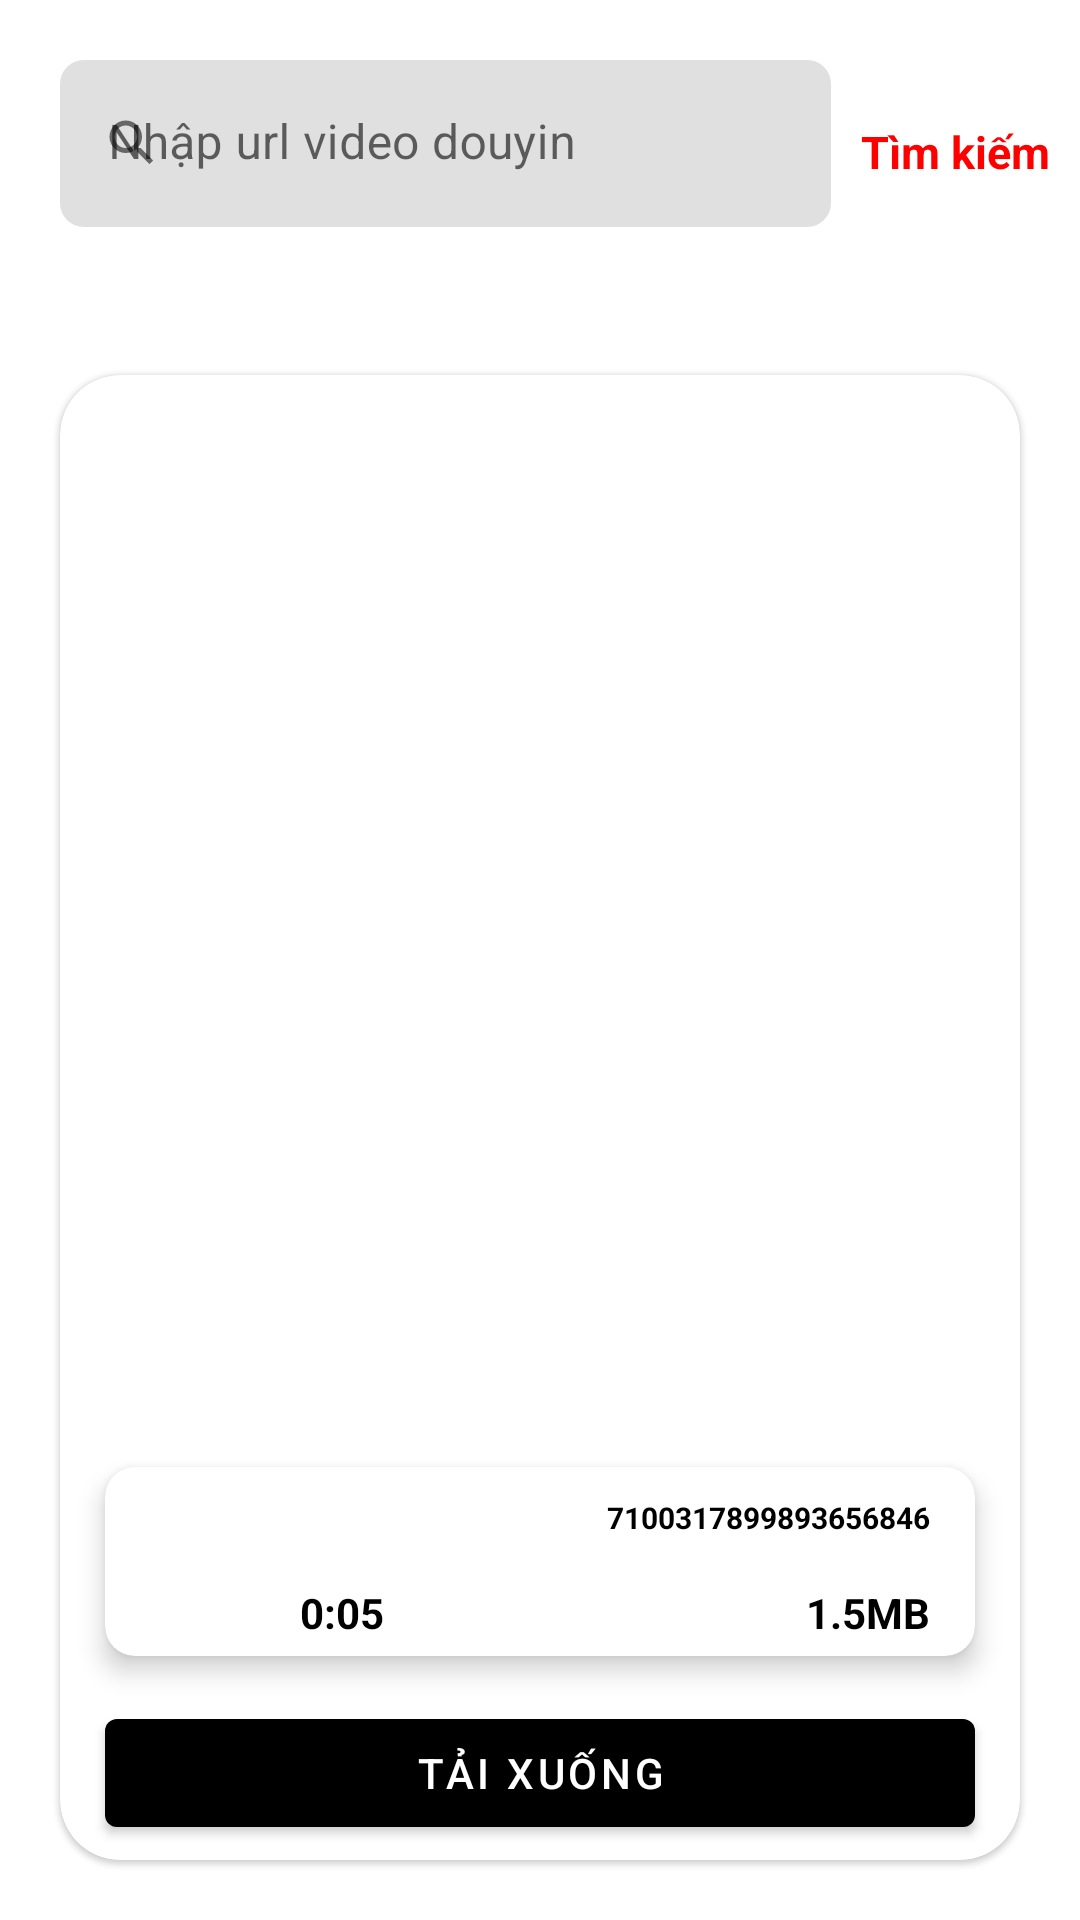

Here is an Android app screen rendered from its layout file. Give the layout XML and the strings, colors and styles it references.
<!-- AndroidManifest.xml: application theme Theme.TeosUtilities -->
<!-- res/layout/fragment_home.xml -->
<?xml version="1.0" encoding="utf-8"?>
<RelativeLayout xmlns:android="http://schemas.android.com/apk/res/android"
    xmlns:tools="http://schemas.android.com/tools"
    xmlns:app="http://schemas.android.com/apk/res-auto"
    android:id="@+id/layout_main_container"
    android:focusableInTouchMode="true"
    android:padding="10dp"
    android:background="@color/white"
    android:layout_width="match_parent"
    android:layout_height="match_parent"
    tools:context=".fragment.HomeFragment">

    <RelativeLayout
        android:id="@+id/layout_home_search"
        android:layout_alignParentTop="true"
        android:layout_alignParentRight="true"
        android:layout_alignParentLeft="true"
        android:layout_width="match_parent"
        android:layout_height="wrap_content"
        android:orientation="horizontal">

        <com.google.android.material.textfield.TextInputLayout
            android:id="@+id/txt_layout_main_douyin_url"
            android:layout_width="wrap_content"
            android:layout_height="wrap_content"
            android:layout_margin="10dp"
            app:hintAnimationEnabled="true"
            app:endIconMode="clear_text"
            app:startIconDrawable="@drawable/ic_baseline_search_14"
            android:layout_toLeftOf="@+id/btn_main_douyin_search"
            android:layout_alignParentLeft="true"
            app:boxStrokeWidth="0dp"
            app:boxStrokeWidthFocused="0dp"
            app:errorEnabled="true"
            app:boxCornerRadiusTopStart="8dp"
            app:boxCornerRadiusTopEnd="8dp"
            app:boxCornerRadiusBottomStart="8dp"
            app:boxCornerRadiusBottomEnd="8dp"
            android:hint="Nhập url video douyin">

            <com.google.android.material.textfield.TextInputEditText
                android:id="@+id/txt_main_douyin_url"
                android:layout_width="match_parent"
                android:layout_height="wrap_content"
                android:maxLines="1"
                />

        </com.google.android.material.textfield.TextInputLayout>

        <TextView
            android:id="@+id/btn_main_douyin_search"
            android:layout_width="wrap_content"
            android:layout_height="wrap_content"
            android:layout_alignTop="@+id/txt_layout_main_douyin_url"
            android:layout_alignBottom="@+id/txt_layout_main_douyin_url"
            android:layout_alignParentRight="true"
            android:layout_marginBottom="15dp"
            android:gravity="center"
            android:text="Tìm kiếm"
            android:textColor="@color/red"
            android:textSize="15sp"
            android:textStyle="bold" />

        <com.google.android.material.progressindicator.LinearProgressIndicator
            android:id="@+id/process_main_get_info"
            app:indicatorColor="@color/black"
            app:trackColor="@color/white"
            app:trackCornerRadius="20dp"
            android:layout_marginBottom="5dp"
            android:layout_below="@+id/txt_layout_main_douyin_url"
            android:layout_alignLeft="@+id/txt_layout_main_douyin_url"
            android:layout_alignRight="@+id/btn_main_douyin_search"
            android:layout_width="match_parent"
            android:layout_height="wrap_content"/>

    </RelativeLayout>

    <com.google.android.material.card.MaterialCardView
        android:id="@+id/card_main_info"
        android:layout_below="@+id/layout_home_search"
        android:layout_width="match_parent"
        app:cardBackgroundColor="@color/white"
        android:layout_alignParentBottom="true"
        android:layout_height="wrap_content"
        app:cardCornerRadius="20dp"
        android:layout_margin="10dp"
        android:elevation="5dp">
        <FrameLayout
            android:layout_width="match_parent"
            android:layout_height="match_parent">

            <com.google.android.material.imageview.ShapeableImageView
                android:id="@+id/img_main_douyin"
                android:layout_width="match_parent"
                android:layout_height="match_parent"
                android:layout_gravity="center"
                android:scaleType="centerCrop" />

            <LinearLayout
                android:layout_width="match_parent"
                android:layout_height="wrap_content"
                android:orientation="vertical"
                android:layout_gravity="bottom">

                <com.google.android.material.card.MaterialCardView
                    android:layout_margin="15dp"
                    app:cardBackgroundColor="@color/white"
                    android:id="@+id/card_main_download"
                    android:layout_width="wrap_content"
                    android:layout_height="wrap_content"
                    app:cardCornerRadius="10dp"
                    android:layout_gravity="bottom"
                    app:cardElevation="5dp">
                    <RelativeLayout
                        android:orientation="horizontal"
                        android:layout_width="match_parent"
                        android:layout_height="wrap_content">
                        
                        <com.google.android.material.imageview.ShapeableImageView
                            android:id="@+id/img_1"
                            android:layout_margin="10dp"
                            android:src="@drawable/ic_baseline_cloud_download_24"
                            android:layout_width="30dp"
                            android:layout_height="30dp"/>

                        <com.google.android.material.progressindicator.LinearProgressIndicator
                            android:id="@+id/process_main_download"
                            android:layout_width="match_parent"
                            android:layout_height="wrap_content"
                            android:layout_centerVertical="true"
                            android:layout_marginStart="15dp"
                            android:layout_marginTop="15dp"
                            android:layout_marginEnd="15dp"
                            android:layout_marginBottom="15dp"
                            android:layout_toRightOf="@+id/img_1"
                            app:indicatorColor="@color/black"
                            app:trackColor="@color/white"
                            app:trackCornerRadius="10dp" />

                        <com.google.android.material.textview.MaterialTextView
                            android:id="@+id/txt_main_duration_douyin"
                            android:layout_width="wrap_content"
                            android:layout_height="wrap_content"
                            android:textColor="@color/black"
                            android:layout_below="@+id/process_main_download"
                            android:layout_alignLeft="@+id/process_main_download"
                            android:layout_marginTop="5dp"
                            android:layout_marginBottom="5dp"
                            android:textStyle="bold"
                            android:text="0:05" />

                        <com.google.android.material.textview.MaterialTextView
                            android:id="@+id/txt_main_id_douyin"
                            android:layout_width="wrap_content"
                            android:layout_height="wrap_content"
                            android:layout_alignParentRight="true"
                            android:layout_marginRight="15dp"
                            android:layout_marginTop="10dp"
                            android:textSize="10sp"
                            android:textColor="@color/black"
                            android:text="7100317899893656846"
                            android:textStyle="bold" />

                        
                        <com.google.android.material.textview.MaterialTextView
                            android:id="@+id/txt_main_size_douyin"
                            android:layout_width="wrap_content"
                            android:layout_height="wrap_content"
                            android:layout_below="@+id/process_main_download"
                            android:layout_alignRight="@+id/process_main_download"
                            android:layout_marginTop="5dp"
                            android:layout_marginBottom="5dp"
                            android:text="1.5MB"
                            android:textColor="@color/black"
                            android:textStyle="bold" />



                        

                    </RelativeLayout>
                </com.google.android.material.card.MaterialCardView>

                <com.google.android.material.button.MaterialButton
                    android:id="@+id/btn_main_download"
                    android:layout_width="match_parent"
                    android:layout_height="wrap_content"
                    android:layout_marginRight="15dp"
                    android:layout_marginLeft="15dp"
                    android:layout_marginBottom="5dp"
                    android:text="Tải xuống"
                    />
            </LinearLayout>


        </FrameLayout>
    </com.google.android.material.card.MaterialCardView>
</RelativeLayout>
<!-- resources referenced by this layout -->
<resources>
  <color name="black">#FF000000</color>
  <color name="red">#ff0000</color>
  <color name="white">#FFFFFFFF</color>
  <!-- drawable ic_baseline_search_14 (drawable) -->
  <vector android:height="20dp" android:tint="#000000"
      android:viewportHeight="24" android:viewportWidth="24"
      android:width="20dp" xmlns:android="http://schemas.android.com/apk/res/android">
      <path android:fillColor="@android:color/white"
          android:pathData="M15.5,14h-0.79l-0.28,-0.27C15.41,12.59 16,11.11 16,9.5 16,5.91 13.09,3 9.5,3S3,5.91 3,9.5 5.91,16 9.5,16c1.61,0 3.09,-0.59 4.23,-1.57l0.27,0.28v0.79l5,4.99L20.49,19l-4.99,-5zM9.5,14C7.01,14 5,11.99 5,9.5S7.01,5 9.5,5 14,7.01 14,9.5 11.99,14 9.5,14z"/>
  </vector>
  <style name="Theme.TeosUtilities" parent="Theme.MaterialComponents.Light.NoActionBar">
          
          <item name="colorPrimary">@color/black</item>
          <item name="colorPrimaryDark">@color/black</item>
          <item name="colorAccent">@color/black</item>
          <item name="android:windowContentTransitions">true</item>
          
      </style>
</resources>
